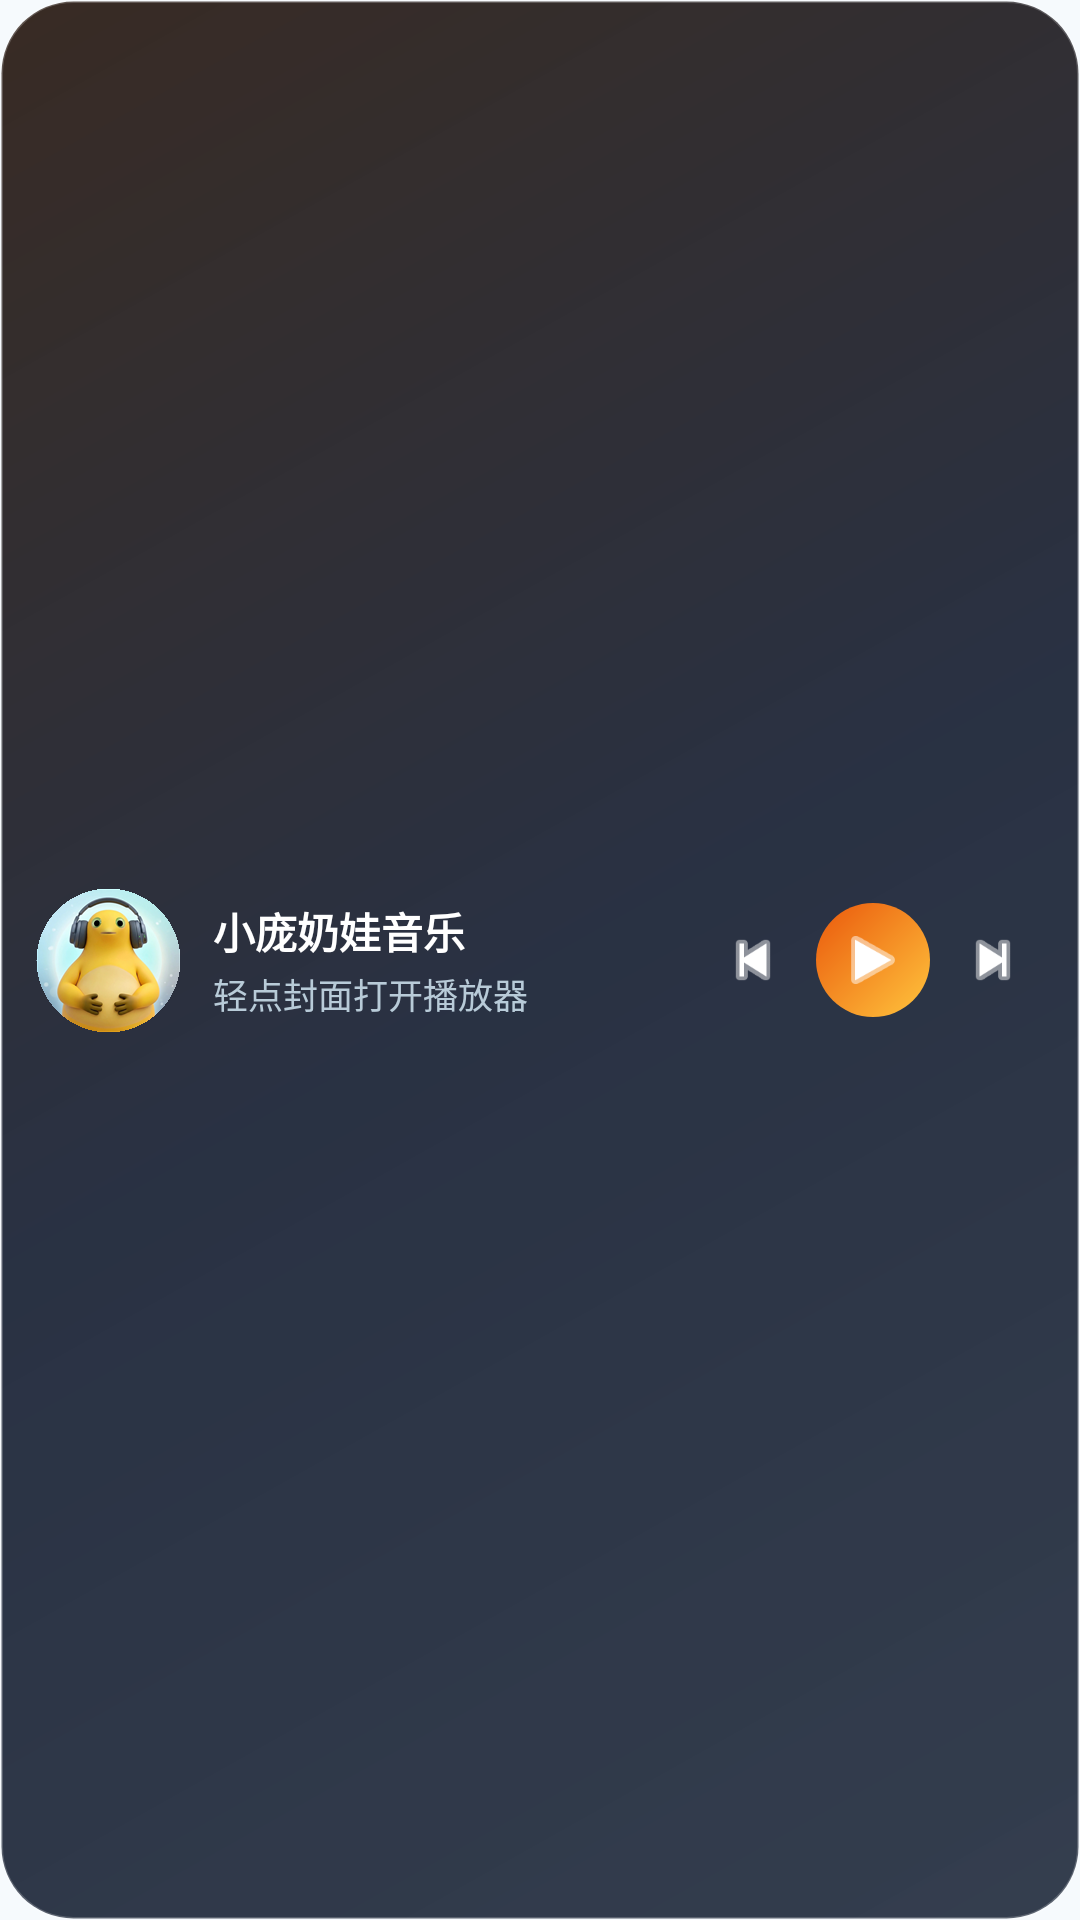

Android layout source for this screen:
<!-- AndroidManifest.xml: application theme Theme.XiaoPangNaiwaMusic -->
<!-- res/layout/widget_music_player.xml -->
<?xml version="1.0" encoding="utf-8"?>
<LinearLayout xmlns:android="http://schemas.android.com/apk/res/android"
    android:id="@+id/widget_root"
    android:layout_width="match_parent"
    android:layout_height="match_parent"
    android:background="@drawable/widget_music_bg"
    android:gravity="center_vertical"
    android:orientation="horizontal"
    android:paddingStart="12dp"
    android:paddingTop="8dp"
    android:paddingEnd="12dp"
    android:paddingBottom="8dp">

    <ImageView
        android:id="@+id/widget_cover"
        android:layout_width="48dp"
        android:layout_height="48dp"
        android:contentDescription="专辑封面"
        android:scaleType="centerCrop"
        android:src="@mipmap/ic_launcher_round" />

    <LinearLayout
        android:id="@+id/widget_info_container"
        android:layout_width="0dp"
        android:layout_height="wrap_content"
        android:layout_marginStart="11dp"
        android:layout_marginEnd="6dp"
        android:layout_weight="1"
        android:orientation="vertical">

        <TextView
            android:id="@+id/widget_title"
            android:layout_width="match_parent"
            android:layout_height="wrap_content"
            android:ellipsize="end"
            android:maxLines="1"
            android:text="小庞奶娃音乐"
            android:textColor="#FFFFFFFF"
            android:textSize="14sp"
            android:textStyle="bold" />

        <TextView
            android:id="@+id/widget_artist"
            android:layout_width="match_parent"
            android:layout_height="wrap_content"
            android:layout_marginTop="2dp"
            android:ellipsize="end"
            android:maxLines="1"
            android:text="轻点封面打开播放器"
            android:textColor="#B8CBD8"
            android:textSize="11.5sp" />
    </LinearLayout>

    <ImageButton
        android:id="@+id/widget_btn_prev"
        android:layout_width="34dp"
        android:layout_height="34dp"
        android:background="@android:color/transparent"
        android:contentDescription="上一首"
        android:padding="5dp"
        android:scaleType="centerInside"
        android:src="@android:drawable/ic_media_previous"
        android:tint="#E6FFFFFF" />

    <ImageButton
        android:id="@+id/widget_btn_play_pause"
        android:layout_width="38dp"
        android:layout_height="38dp"
        android:layout_marginStart="4dp"
        android:layout_marginEnd="4dp"
        android:background="@drawable/widget_play_btn_bg"
        android:contentDescription="播放或暂停"
        android:padding="7dp"
        android:scaleType="centerInside"
        android:src="@android:drawable/ic_media_play"
        android:tint="#FFFFFFFF" />

    <ImageButton
        android:id="@+id/widget_btn_next"
        android:layout_width="34dp"
        android:layout_height="34dp"
        android:background="@android:color/transparent"
        android:contentDescription="下一首"
        android:padding="5dp"
        android:scaleType="centerInside"
        android:src="@android:drawable/ic_media_next"
        android:tint="#E6FFFFFF" />
</LinearLayout>
<!-- resources referenced by this layout -->
<resources>
  <!-- drawable widget_music_bg (drawable) -->
  <?xml version="1.0" encoding="utf-8"?>
  <shape xmlns:android="http://schemas.android.com/apk/res/android"
      android:shape="rectangle">
      <gradient
          android:angle="135"
          android:startColor="#E61E293B"
          android:centerColor="#EB172033"
          android:endColor="#F02C1E16" />
      <corners android:radius="24dp" />
      <stroke
          android:width="1dp"
          android:color="#33FFFFFF" />
  </shape>
  <!-- drawable widget_play_btn_bg (drawable) -->
  <?xml version="1.0" encoding="utf-8"?>
  <shape xmlns:android="http://schemas.android.com/apk/res/android"
      android:shape="oval">
      <gradient
          android:angle="135"
          android:startColor="#FFFFC53D"
          android:endColor="#FFEA580C" />
  </shape>
  <!-- mipmap ic_launcher_round: png bitmap (mipmap-hdpi, 12893 bytes) -->
  <style name="Theme.XiaoPangNaiwaMusic" parent="Theme.AppCompat.DayNight.NoActionBar">
          <item name="android:statusBarColor">@android:color/transparent</item>
          <item name="android:navigationBarColor">@android:color/transparent</item>
          <item name="android:windowBackground">#F6FAFD</item>
          <item name="android:windowLightStatusBar">true</item>
          <item name="android:windowLayoutInDisplayCutoutMode">shortEdges</item>
      </style>
</resources>
